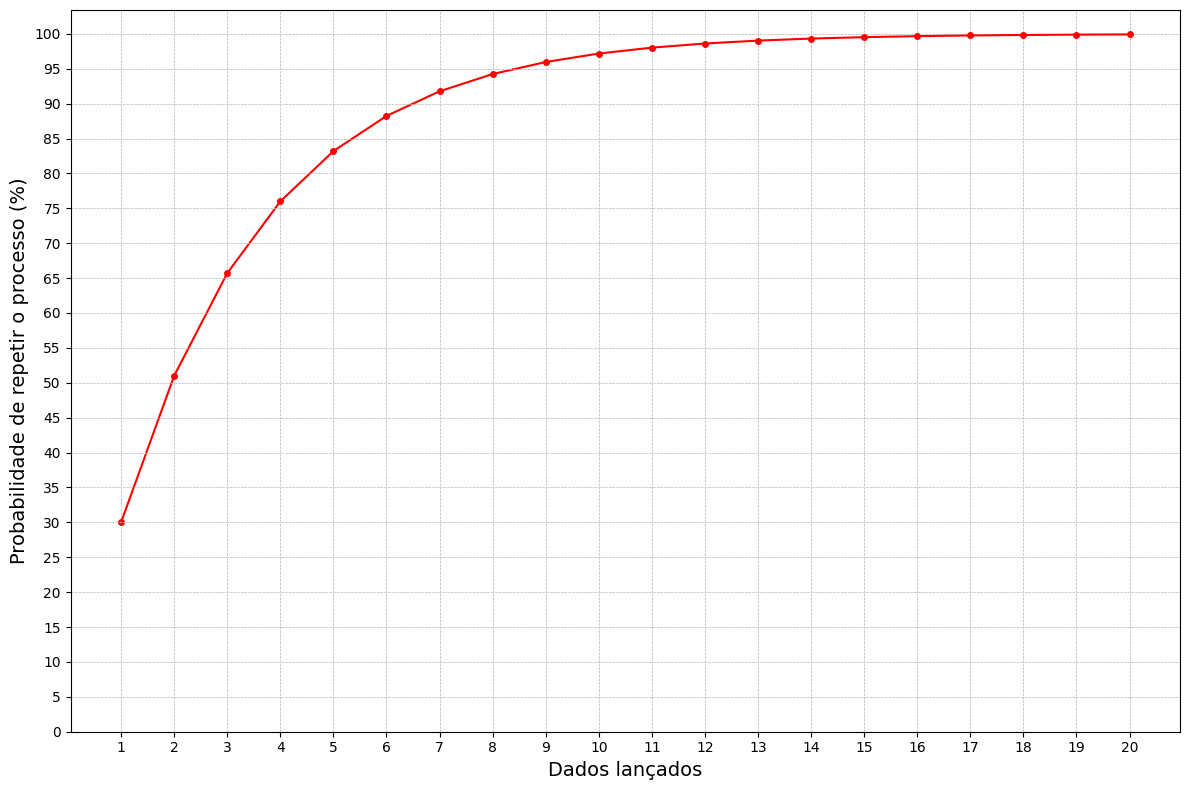

This figure's Python source:
import matplotlib.pyplot as plt

def calculate_probability(num_dice):
    # Probabilidade de um único dado ter um resultado de 15 ou mais
    single_dice_probability = 6 / 20
    
    # Probabilidade de nenhum dos dados ter um resultado de 15 ou mais
    no_fifteen_or_more = (1 - single_dice_probability) ** num_dice
    
    # Probabilidade de pelo menos um dado ter um resultado de 15 ou mais
    at_least_one = 1 - no_fifteen_or_more
    
    return at_least_one * 100

def main():
    num_dice_range = range(1, 21)
    probabilities = [calculate_probability(num_dice) for num_dice in num_dice_range]

    plt.figure(figsize=(12, 8))
    plt.plot(num_dice_range, probabilities, marker='o', markersize=4, color='red')  # Definindo o tamanho das bolinhas

    plt.xlabel('Dados lançados', fontname='Calibri', fontsize=14)  # Definindo a fonte e tamanho do rótulo do eixo x
    plt.ylabel('Probabilidade de repetir o processo (%)', fontname='Arial', fontsize=14)  # Definindo a fonte e tamanho do rótulo do eixo y
    plt.grid(True, which='both', linestyle='--', linewidth=0.5)
    plt.xticks(num_dice_range, fontname='Calibri', fontsize=10)  # Definindo a fonte e tamanho dos rótulos do eixo x
    plt.yticks(range(0, 101, 5), fontname='Calibri', fontsize=10)  # Definindo a fonte e tamanho dos rótulos do eixo y

    plt.tight_layout()
    
    # Adicionando linhas horizontais intermediárias a cada 5%
    for i in range(5, 100, 5):
        plt.axhline(y=i, color='lightgray', linestyle='--', linewidth=0.5)
    
    plt.savefig('probabilidade_dados.png', dpi=200, transparent=True)  # Salvar com fundo transparente
    plt.show()

if __name__ == "__main__":
    print(calculate_probability(40))
    main()
